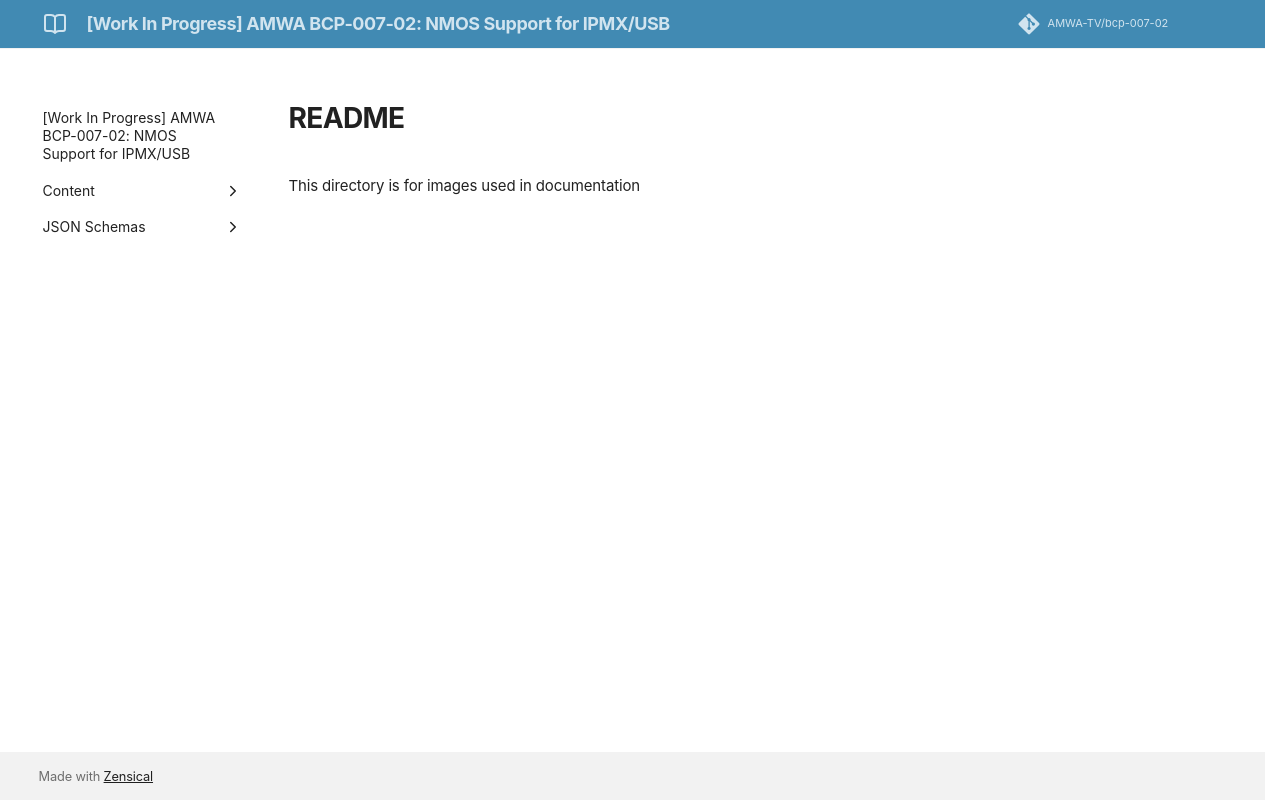

repository: AMWA-TV/bcp-007-02 · page: v1.0.0/images/index.html · generator: jekyll

This directory is for images used in documentation
